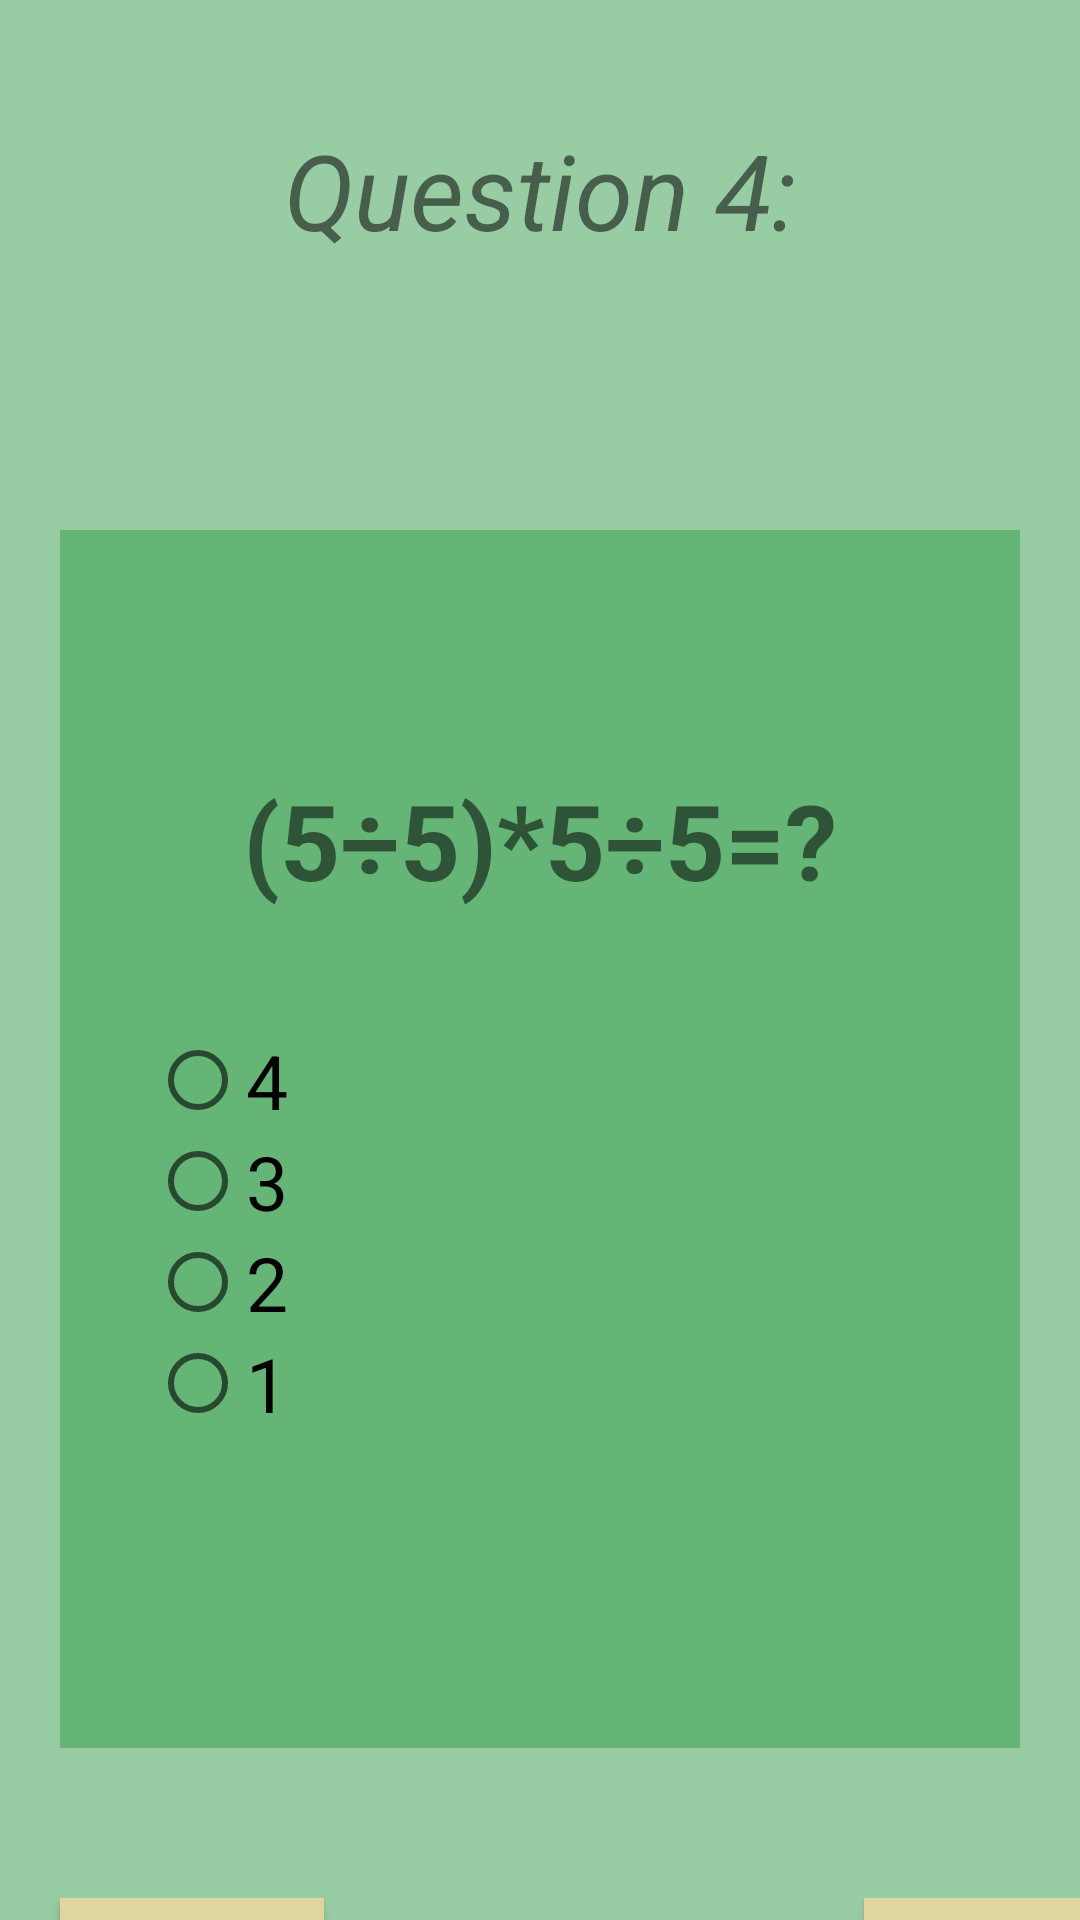

Reconstruct the res/layout file that produces this screen, plus the resources it refers to.
<!-- AndroidManifest.xml: application theme Theme.EduTools -->
<!-- res/layout/activity_quiz_page4.xml -->
<?xml version="1.0" encoding="utf-8"?>
<LinearLayout xmlns:android="http://schemas.android.com/apk/res/android"
    xmlns:app="http://schemas.android.com/apk/res-auto"
    xmlns:tools="http://schemas.android.com/tools"
    android:layout_width="match_parent"
    android:layout_height="match_parent"
    android:background="#792C9A44"
    android:orientation="vertical"
    tools:context=".QuizPage4">
    <TextView
        android:layout_width="match_parent"
        android:layout_height="wrap_content"
        android:layout_marginTop="40dp"
        android:text="Question 4:"
        android:textAlignment="center"
        android:textSize="35sp"
        android:textStyle="italic" />

    <LinearLayout
        android:layout_width="match_parent"
        android:layout_height="406dp"
        android:layout_marginTop="90dp"
        android:background="#792C9A44"
        android:layout_marginLeft="20dp"
        android:layout_marginRight="20dp"
        android:orientation="vertical">

        <TextView
            android:layout_width="match_parent"
            android:layout_height="wrap_content"
            android:layout_marginTop="80dp"
            android:layout_marginBottom="40sp"
            android:text="(5÷5)*5÷5=?"
            android:textAlignment="center"
            android:textSize="35sp"
            android:textStyle="bold" />

        <RadioGroup
            android:id="@+id/q4radiogroupID"
            android:layout_width="wrap_content"
            android:layout_height="wrap_content"
            android:layout_marginLeft="30dp">

            <RadioButton
                android:id="@+id/q4radiobtn1"
                android:layout_width="wrap_content"
                android:layout_height="wrap_content"
                android:text="4"
                android:textSize="25sp" />

            <RadioButton
                android:id="@+id/q4radiobtn2"
                android:layout_width="wrap_content"
                android:layout_height="wrap_content"
                android:text="3"
                android:textSize="25sp" />

            <RadioButton
                android:id="@+id/q4radiobtn3"
                android:layout_width="wrap_content"
                android:layout_height="wrap_content"
                android:text="2"
                android:textSize="25sp" />

            <RadioButton
                android:id="@+id/q4radiobtn4"
                android:layout_width="wrap_content"
                android:layout_height="wrap_content"
                android:text="1"
                android:textSize="25sp" />
        </RadioGroup>
    </LinearLayout>




    <LinearLayout
        android:layout_width="match_parent"
        android:layout_marginTop="50dp"
        android:orientation="horizontal"
        android:weightSum="2"
        android:layout_height="wrap_content">
        <Button
            android:layout_width="wrap_content"
            android:layout_height="wrap_content"
            android:layout_marginRight="180sp"
            android:layout_marginLeft="20dp"
            android:text="back"
            android:textAllCaps="false"
            android:background="@color/offWhite"
            android:onClick="gobackquestion3"
            android:textSize="28sp"/>

        <Button
            android:layout_width="wrap_content"
            android:layout_height="wrap_content"
            android:layout_gravity="end"
            android:background="@color/offWhite"
            android:onClick="GoQuestonpage5"
            android:text="next"
            android:textAllCaps="false"
            android:textSize="28sp" />


    </LinearLayout>



</LinearLayout>
<!-- resources referenced by this layout -->
<resources>
  <color name="offWhite">#E1D59E</color>
  <style name="Theme.EduTools" parent="Theme.AppCompat.Light.NoActionBar">
          
          <item name="colorPrimary">@color/purple_500</item>
          <item name="colorPrimaryVariant">@color/purple_700</item>
          <item name="colorOnPrimary">@color/white</item>
          
          <item name="colorSecondary">@color/teal_200</item>
          <item name="colorSecondaryVariant">@color/teal_700</item>
          <item name="colorOnSecondary">@color/black</item>
          
          <item name="android:statusBarColor">?attr/colorPrimaryVariant</item>
          
      </style>
  <color name="purple_500">#FF6200EE</color>
  <color name="purple_700">#FF3700B3</color>
  <color name="white">#FFFFFFFF</color>
  <color name="teal_200">#FF03DAC5</color>
  <color name="teal_700">#FF018786</color>
  <color name="black">#FF000000</color>
</resources>
